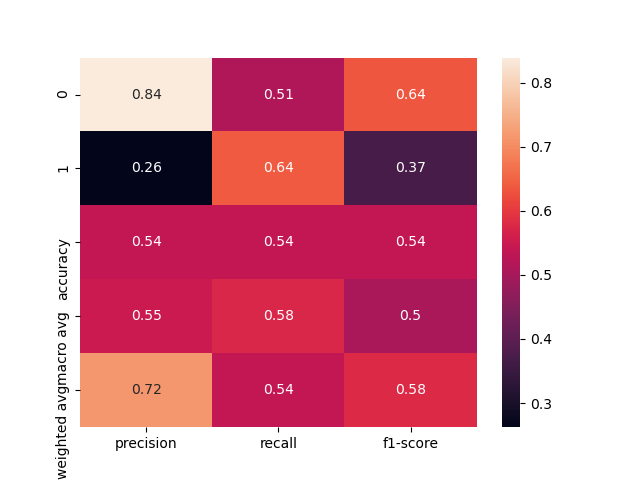

The data file committed next to this chart (first rows):
, precision, recall, f1-score, support
0, 0.8393, 0.5109, 0.6351, 276.0
1, 0.2623, 0.64, 0.3721, 75.0
accuracy, 0.5385, 0.5385, 0.5385, 0.5385
macro avg, 0.5508, 0.5754, 0.5036, 351.0
weighted avg, 0.716, 0.5385, 0.5789, 351.0
